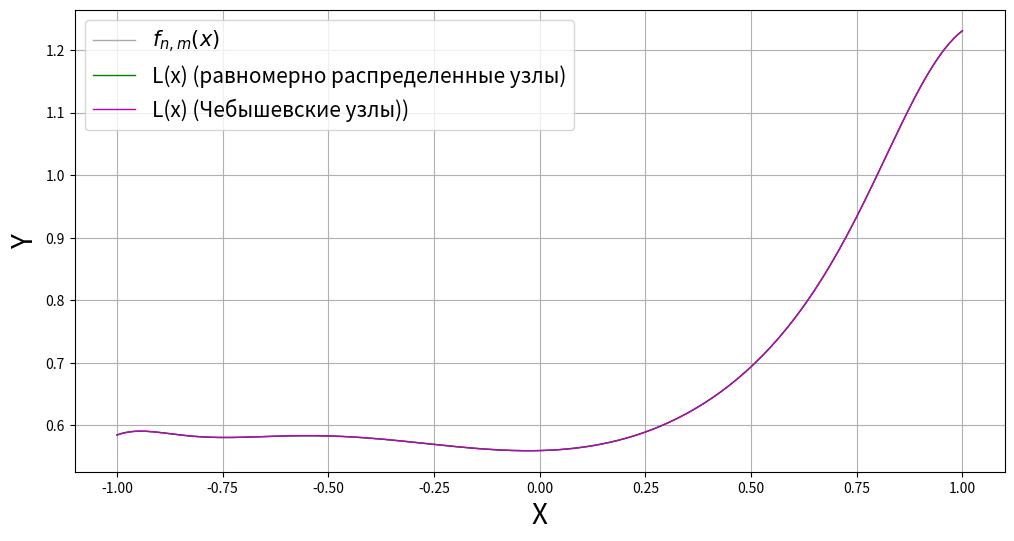
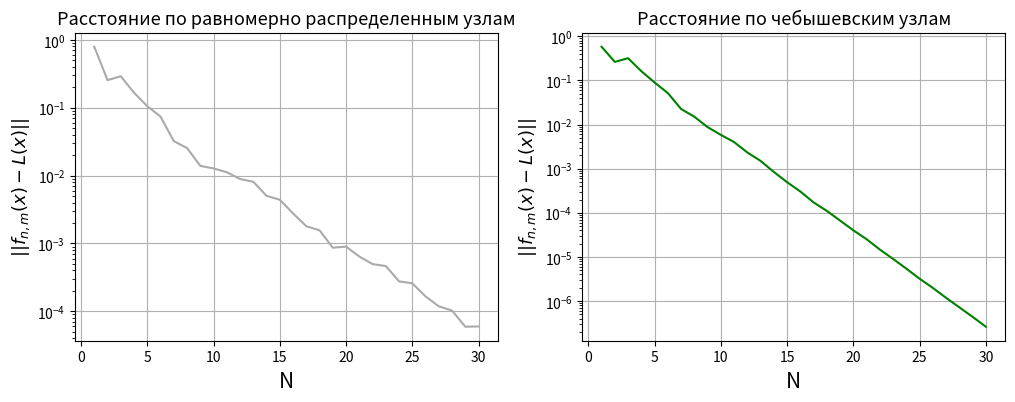
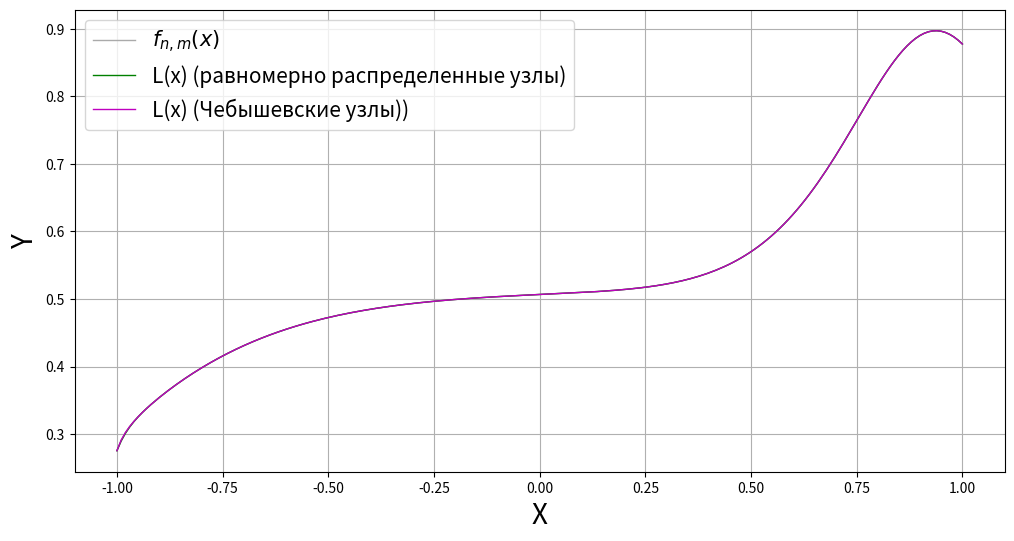
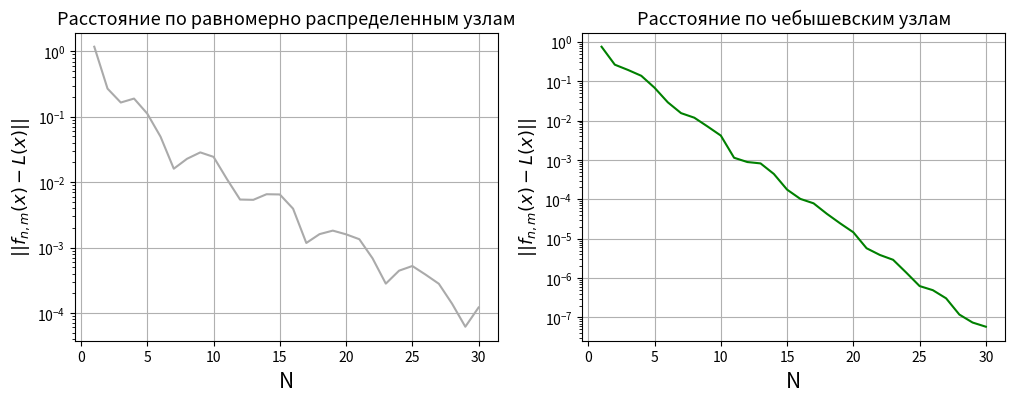
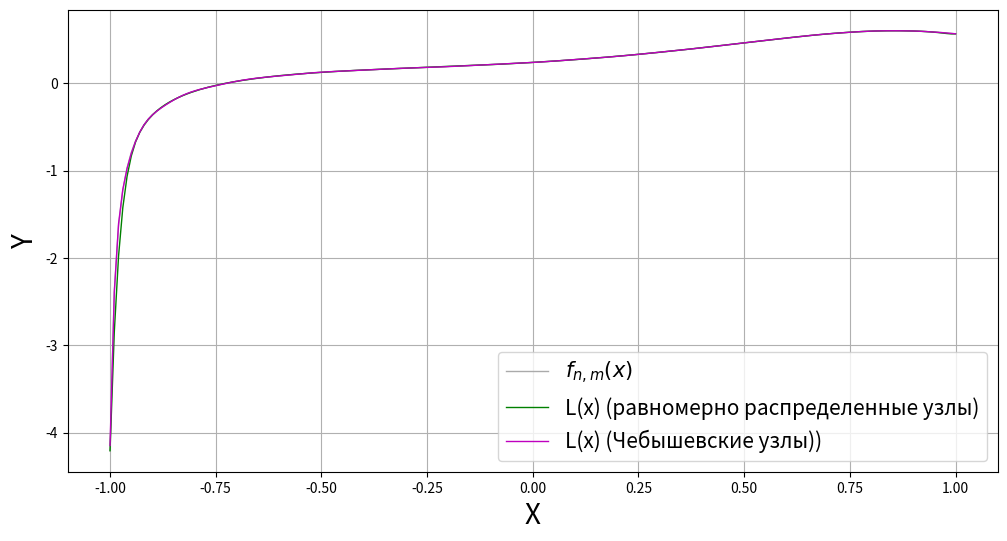
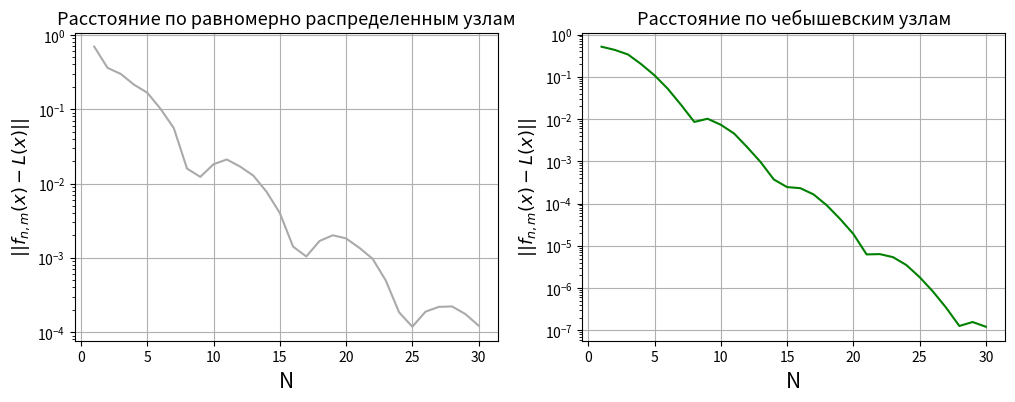
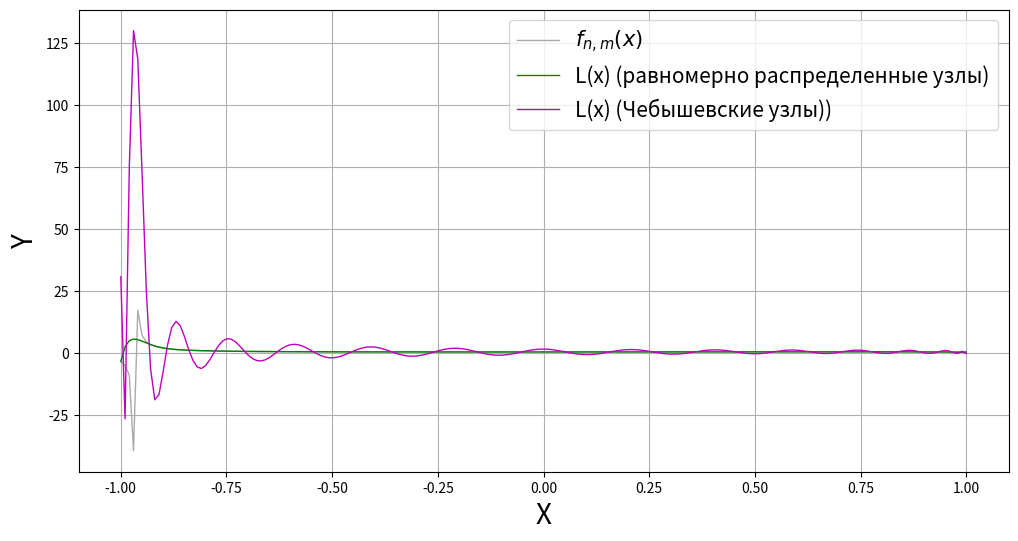
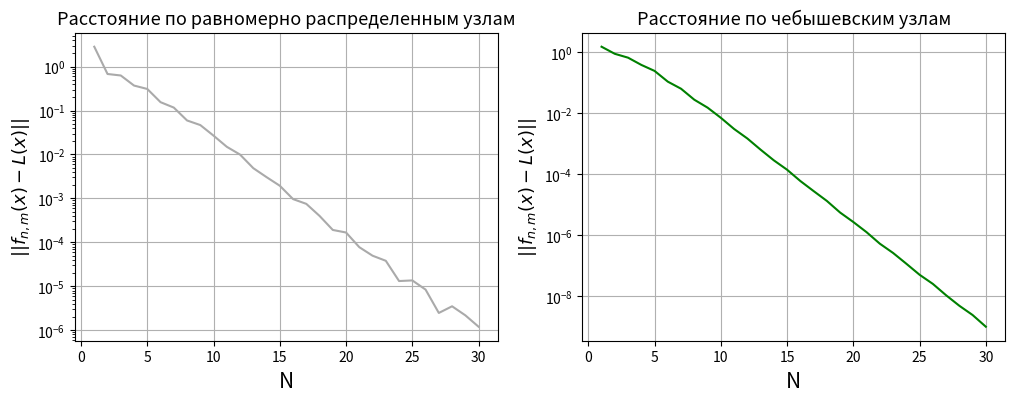

These charts were generated, in order, by the following Python code:
import numpy as np
import matplotlib.pyplot as plt
import time
def pade(n, m, a, b, i, x):
    temp = 0
    temp1 = 1
    for j in range(m[i]):
        temp += a[i][j] * x**j
    for j in range(n[i]):
        temp1 += b[i][j] * x**j
    return temp/temp1


def chebish(n) -> list:
    return([np.cos((2 * i - 1) / (2 * n) * np.pi) for i in range(1, n+1)])


def l_i(i, x, x_nodes):
    iter = np.delete(x_nodes, i)
    return np.prod((x - iter) / (x_nodes[i] - iter))


def lagrange_interpolant(x, x_nodes, y_nodes):
    n = len(x_nodes)
    return np.sum(y_nodes * np.array([l_i(i, x, x_nodes) for i in range(n)]))


def plotting(x, n, m, a, b, k, x_cheb, dot):
    x_default = np.linspace(-1, 1, dot)
    y_default = pade(n, m, a, b, k, x_default)
    y_linear = pade(n, m, a, b, k, x)  # n, m, a, b, i, x
    y_linear_interpolar = [lagrange_interpolant(i, x,  y_linear) for i in x_default]
    y_cheb = pade(n, m, a, b, k,  x_cheb)
    y_cheb_interpolar = [lagrange_interpolant(i, x_cheb, y_cheb) for i in x_default]
    ax.plot(x_default,  y_default, '-', color='#aaa', linewidth=1, label=r'$f_{n, m}(x)$')  # о
    ax.plot(x_default, y_linear_interpolar, 'g-', linewidth=1, label="L(x) (равномерно распределенные узлы)")
    ax.grid()
    ax.set_xlabel('X', fontsize=20)
    ax.set_ylabel('Y', fontsize=20)
    ax.plot(x_default, y_cheb_interpolar, 'm-', linewidth=1, label="L(x) (Чебышевские узлы))")
    ax.legend(prop={'size': 15})


def distance(n, m, a, b, fun_number, dot):
    max_distance = [[], []]
    max_distance[0] = [0.] * 30
    max_distance[1] = [0.] * 30
    var_default = []
    for i in range(1, 31):
        var_default.append(i)
    for i in range(1, 31):
        x_ch_nodes = np.array(chebish(i))
        lag_x_nodes = np.linspace(-1, 1, i)
        x_default = np.linspace(-1, 1, dot)
        y_default = pade(n, m, a, b, fun_number, x_default)
        y_linear = pade(n, m, a, b, fun_number, lag_x_nodes)  # n, m, a, b, i, x
        y_linear_interpolar = [lagrange_interpolant(i, lag_x_nodes, y_linear) for i in x_default]
        y_cheb = pade(n, m, a, b, fun_number, x_ch_nodes)
        y_cheb_interpolar = [lagrange_interpolant(i, x_ch_nodes, y_cheb) for i in x_default]
        max_distance[0][i - 1] = max(np.absolute(y_default[iterator] - y_linear_interpolar[iterator]) for iterator in range(dot))
        max_distance[1][i - 1] = max(np.absolute(y_default[iterator] - y_cheb_interpolar[iterator]) for iterator in range(dot))
    ax[0].semilogy(var_default, max_distance[0], color='#aaa')
    ax[1].semilogy(var_default, max_distance[1], 'g-')
    ax[0].set_xlabel('N', fontsize=15)
    ax[1].set_ylabel(r'$||f_{n, m}(x) - L(x)||$', fontsize=13)
    ax[1].set_xlabel('N', fontsize=15)
    ax[0].set_ylabel(r'$||f_{n, m}(x) - L(x)||$', fontsize=13)
    ax[1].set_title('Расстояние по чебышевским узлам', fontsize=13)
    ax[0].set_title('Расстояние по равномерно распределенным узлам', fontsize=13)
    ax[0].grid()
    ax[1].grid()


if __name__ == '__main__':
    #np.random.seed(1000)
    #start_time = time.time()
    dot = 200
    set = [24, 45, 67, 88]
    n_node = 30
    n = np.random.randint(7, 16, 100)
    m = np.random.randint(7, 16, 100)
    a = [[]] * 100
    b = [[]] * 100
    for i in range(100):
        a[i] = np.random.rand(m[i])
        b[i] = np.random.rand(n[i])
    x_ch_nodes = np.array(chebish(n_node))
    lag_x_nodes = np.linspace(-1, 1, n_node)
    for k in range(len(set)):
        fig, ax = plt.subplots(1, 1, figsize=(12, 6))
        plotting(lag_x_nodes, n, m, a, b, k, x_ch_nodes, dot)
        plt.show()
        fig, ax = plt.subplots(1, 2, figsize=(12, 4))
        distance(n, m, a, b, set[k], dot)
        plt.show()
    #print("--- %s seconds ---" % (time.time() - start_time))




